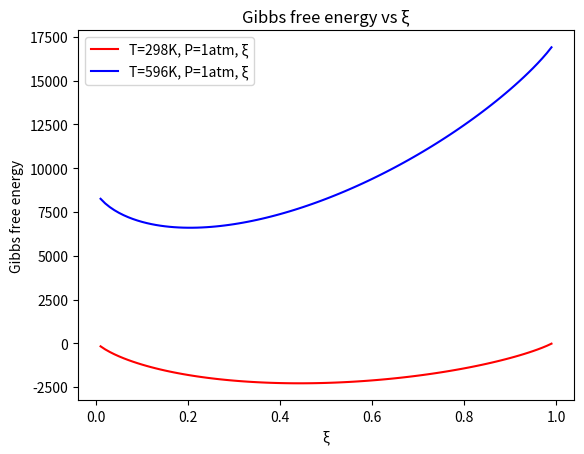

Generate this figure with matplotlib:
import numpy as np
import matplotlib.pyplot as plt

xi = np.arange(0.01, 1, 0.01)

def G1(xi):
  K = 71.1 + 65.7*xi + 8.31*298*np.log((((1-xi)/(1+xi))**(1-xi))*(((2*xi)/(1+xi))**(2*xi)))
  return K

def G2(xi):
  P = 71.1 + 65.7*xi + 8.31*596*2.5*np.log(2)*(1+xi) + 8.31*596*np.log((((1-xi)/(1+xi))**(1-xi))*(((2*xi)/(1+xi))**(2*xi)))
  return P

plt.title('Gibbs free energy vs \u03BE')
plt.plot(xi, G1(xi), 'r', xi, G2(xi), 'b')
plt.legend(('T=298K, P=1atm, \u03BE','T=596K, P=1atm, \u03BE'))
plt.xlabel('\u03BE')
plt.ylabel('Gibbs free energy')
plt.show
